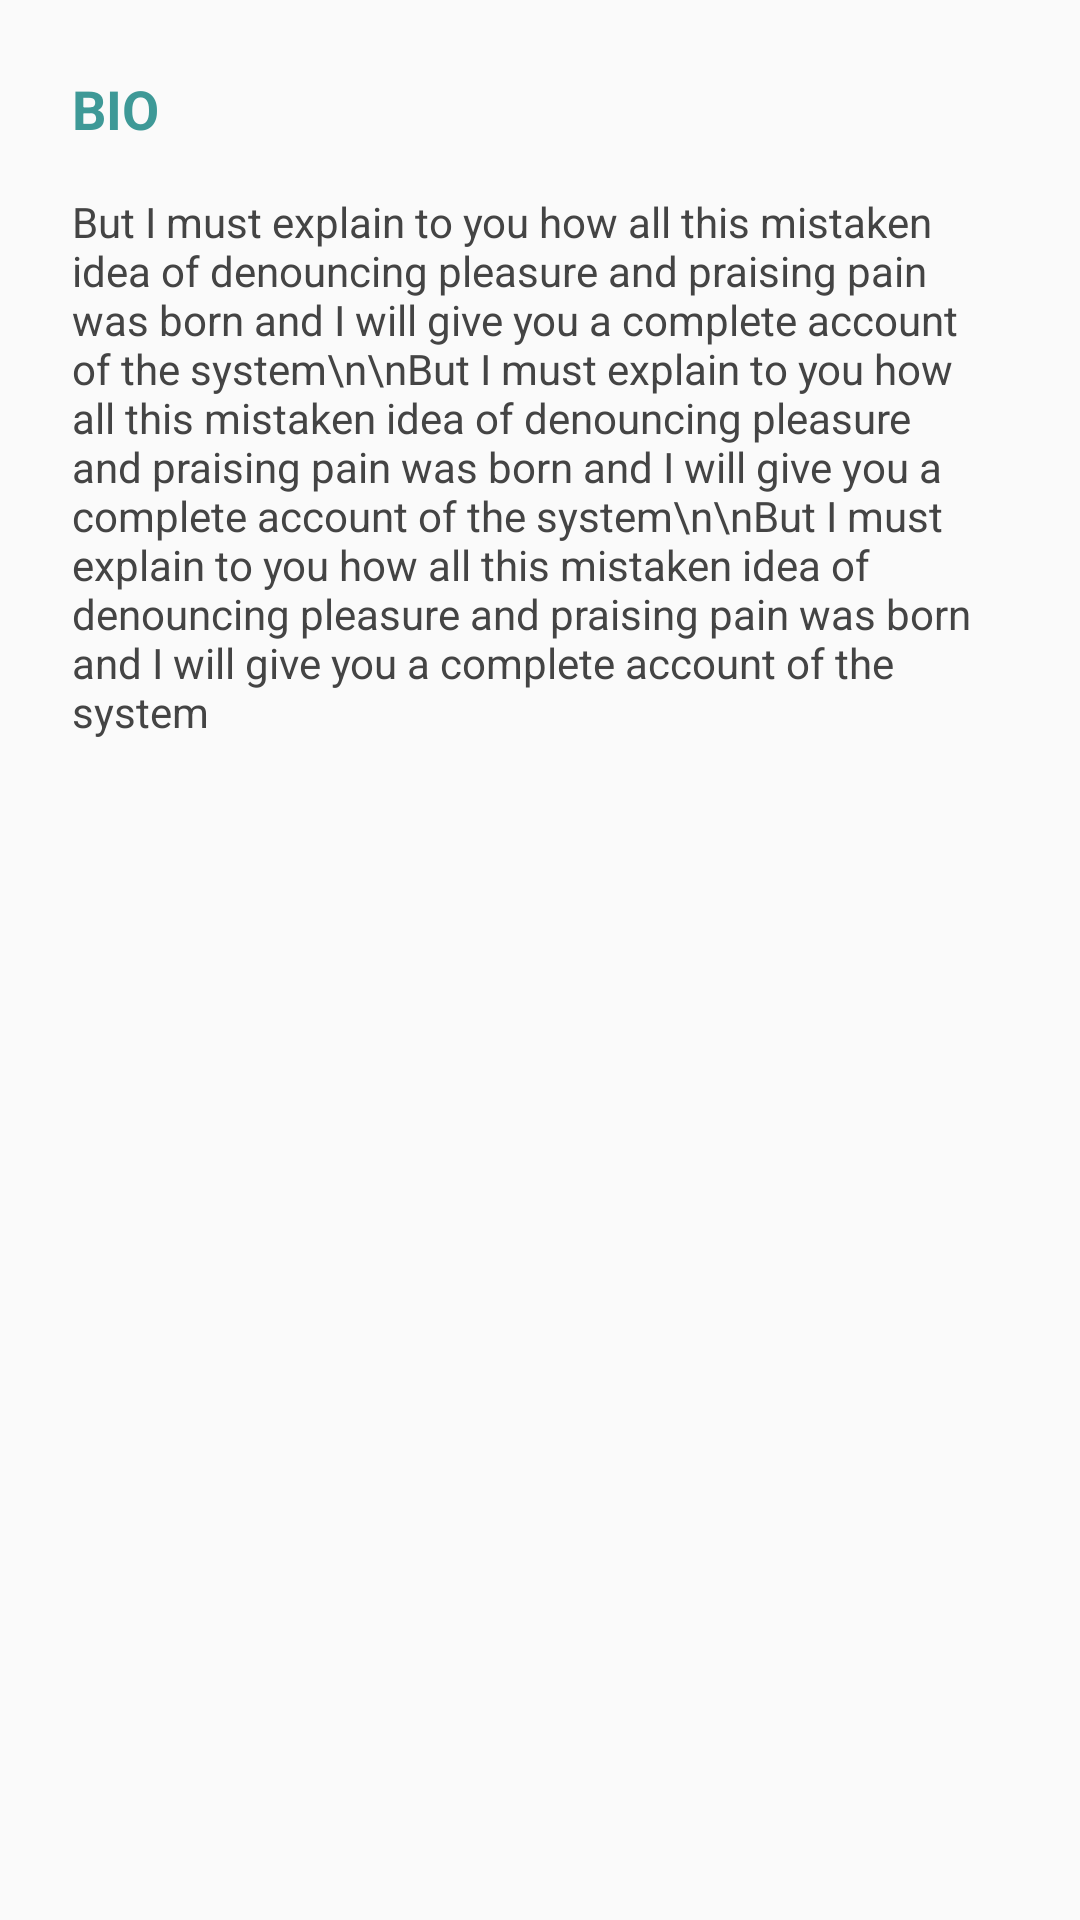

Here is an Android app screen rendered from its layout file. Give the layout XML and the strings, colors and styles it references.
<!-- AndroidManifest.xml: application theme Theme.Job -->
<!-- res/layout/layout_bio_bottom_sheet.xml -->
<?xml version="1.0" encoding="utf-8"?>
<ScrollView xmlns:android="http://schemas.android.com/apk/res/android"
    android:layout_width="match_parent"
    android:layout_height="wrap_content"
    android:background="@drawable/bg_top_rounded"
    android:padding="24dp">

    <LinearLayout
        android:layout_width="match_parent"
        android:layout_height="wrap_content"
        android:orientation="vertical">

        <TextView
            android:id="@+id/title_bio"
            android:layout_width="wrap_content"
            android:layout_height="wrap_content"
            android:text="BIO"
            android:textSize="18sp"
            android:textStyle="bold"
            android:textColor="#3E9997"
            android:layout_marginBottom="16dp" />

        <TextView
            android:id="@+id/text_bio"
            android:layout_width="match_parent"
            android:layout_height="wrap_content"
            android:text="But I must explain to you how all this mistaken idea of denouncing pleasure and praising pain was born and I will give you a complete account of the system\n\nBut I must explain to you how all this mistaken idea of denouncing pleasure and praising pain was born and I will give you a complete account of the system\n\nBut I must explain to you how all this mistaken idea of denouncing pleasure and praising pain was born and I will give you a complete account of the system"
            android:textSize="14sp"
            android:textColor="#444444" />
    </LinearLayout>
</ScrollView>
<!-- resources referenced by this layout -->
<resources>
  <style name="Theme.Job" parent="Base.Theme.Job" />
  <style name="Base.Theme.Job" parent="Theme.AppCompat.DayNight.NoActionBar">
          
          
      </style>
</resources>
